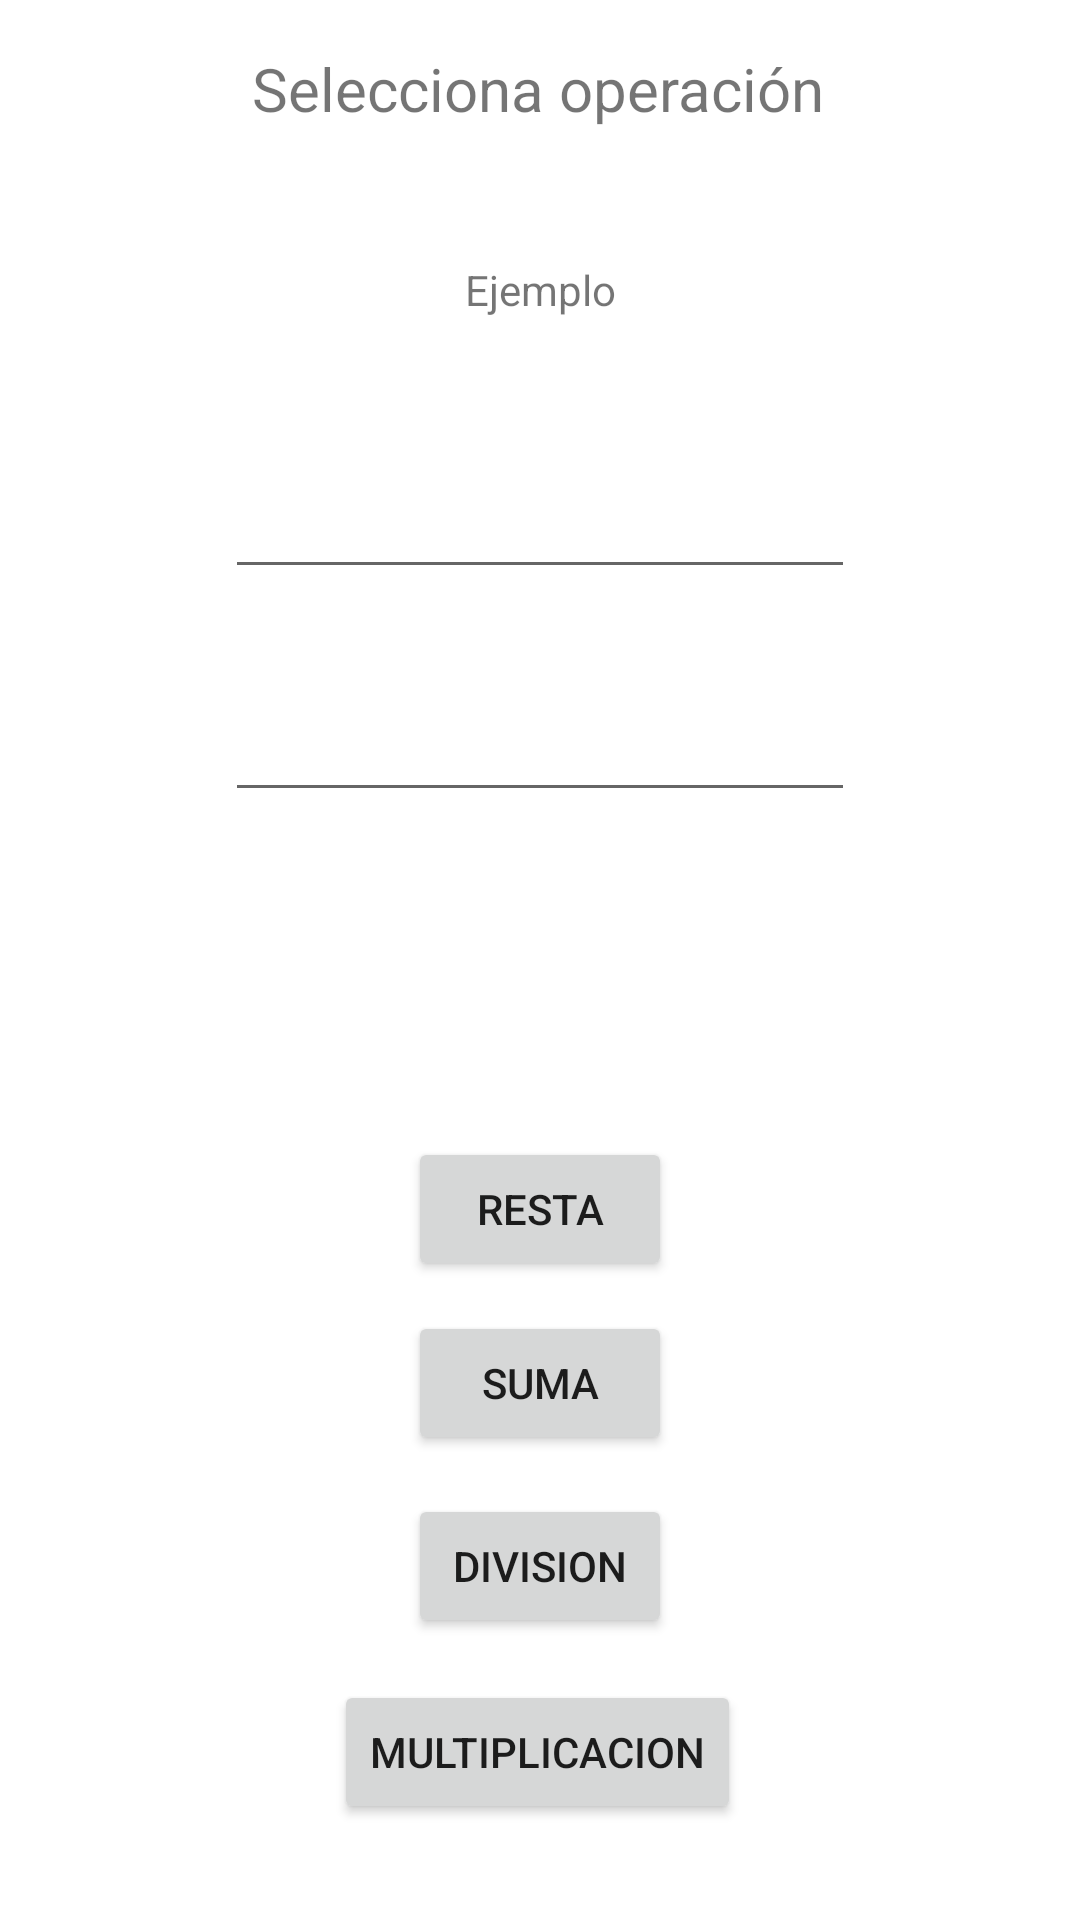

Write the Android layout XML for this screen, with the resource values it uses.
<!-- AndroidManifest.xml: application theme Theme.PMM_30POOEnumClass_SerranoCanoRuben_AS -->
<!-- res/layout/activity_problema2.xml -->
<?xml version="1.0" encoding="utf-8"?>
<androidx.constraintlayout.widget.ConstraintLayout xmlns:android="http://schemas.android.com/apk/res/android"
    xmlns:app="http://schemas.android.com/apk/res-auto"
    xmlns:tools="http://schemas.android.com/tools"
    android:layout_width="match_parent"
    android:layout_height="match_parent"
    tools:context=".Problema2">

    <TextView
        android:id="@+id/tvTitle20"
        android:layout_width="wrap_content"
        android:layout_height="wrap_content"
        android:layout_marginTop="16dp"
        android:text="Selecciona operación"
        android:textSize="20sp"
        app:layout_constraintEnd_toEndOf="parent"
        app:layout_constraintHorizontal_bias="0.497"
        app:layout_constraintStart_toStartOf="parent"
        app:layout_constraintTop_toTopOf="parent" />

    <Button
        android:id="@+id/button"
        android:layout_width="wrap_content"
        android:layout_height="wrap_content"
        android:layout_marginBottom="155dp"
        android:text="Suma"
        app:layout_constraintBottom_toBottomOf="parent"
        app:layout_constraintEnd_toEndOf="parent"
        app:layout_constraintHorizontal_bias="0.5"
        app:layout_constraintStart_toStartOf="parent" />

    <Button
        android:id="@+id/button5"
        android:layout_width="wrap_content"
        android:layout_height="wrap_content"
        android:layout_marginBottom="213dp"
        android:text="Resta"
        app:layout_constraintBottom_toBottomOf="parent"
        app:layout_constraintEnd_toEndOf="parent"
        app:layout_constraintHorizontal_bias="0.5"
        app:layout_constraintStart_toStartOf="parent" />

    <Button
        android:id="@+id/btnMultiplication"
        android:layout_width="wrap_content"
        android:layout_height="wrap_content"
        android:layout_marginBottom="32dp"
        android:text="Multiplicacion"
        app:layout_constraintBottom_toBottomOf="parent"
        app:layout_constraintEnd_toEndOf="parent"
        app:layout_constraintHorizontal_bias="0.497"
        app:layout_constraintStart_toStartOf="parent" />

    <Button
        android:id="@+id/button7"
        android:layout_width="wrap_content"
        android:layout_height="wrap_content"
        android:layout_marginBottom="94dp"
        android:text="Division"
        app:layout_constraintBottom_toBottomOf="parent"
        app:layout_constraintEnd_toEndOf="parent"
        app:layout_constraintHorizontal_bias="0.5"
        app:layout_constraintStart_toStartOf="parent" />

    <TextView
        android:id="@+id/tvResult20"
        android:layout_width="wrap_content"
        android:layout_height="wrap_content"
        android:layout_marginTop="44dp"
        android:text="Ejemplo"
        app:layout_constraintEnd_toEndOf="parent"
        app:layout_constraintStart_toStartOf="parent"
        app:layout_constraintTop_toBottomOf="@+id/tvTitle20" />

    <EditText
        android:id="@+id/etNumber20"
        android:layout_width="wrap_content"
        android:layout_height="wrap_content"
        android:layout_marginTop="49dp"
        android:ems="10"
        android:inputType="number"
        app:layout_constraintEnd_toEndOf="parent"
        app:layout_constraintHorizontal_bias="0.5"
        app:layout_constraintStart_toStartOf="parent"
        app:layout_constraintTop_toBottomOf="@+id/tvResult20" />

    <EditText
        android:id="@+id/etNumber21"
        android:layout_width="wrap_content"
        android:layout_height="wrap_content"
        android:layout_marginTop="33dp"
        android:ems="10"
        android:inputType="number"
        app:layout_constraintEnd_toEndOf="parent"
        app:layout_constraintHorizontal_bias="0.5"
        app:layout_constraintStart_toStartOf="parent"
        app:layout_constraintTop_toBottomOf="@+id/etNumber20" />
</androidx.constraintlayout.widget.ConstraintLayout>
<!-- resources referenced by this layout -->
<resources>
  <style name="Theme.PMM_30POOEnumClass_SerranoCanoRuben_AS" parent="Theme.MaterialComponents.DayNight.DarkActionBar">
          
          <item name="colorPrimary">@color/purple_500</item>
          <item name="colorPrimaryVariant">@color/purple_700</item>
          <item name="colorOnPrimary">@color/white</item>
          
          <item name="colorSecondary">@color/teal_200</item>
          <item name="colorSecondaryVariant">@color/teal_700</item>
          <item name="colorOnSecondary">@color/black</item>
          
          <item name="android:statusBarColor" tools:targetApi="l">?attr/colorPrimaryVariant</item>
          
      </style>
  <!-- not gathered from this repository: default colours our renderer supplied (Android Studio template values) -->
  <color name="purple_500">#FF6200EE</color>
  <color name="purple_700">#FF3700B3</color>
  <color name="teal_200">#FF03DAC5</color>
  <color name="teal_700">#FF018786</color>
  <color name="black">#FF000000</color>
  <color name="white">#FFFFFFFF</color>
</resources>
